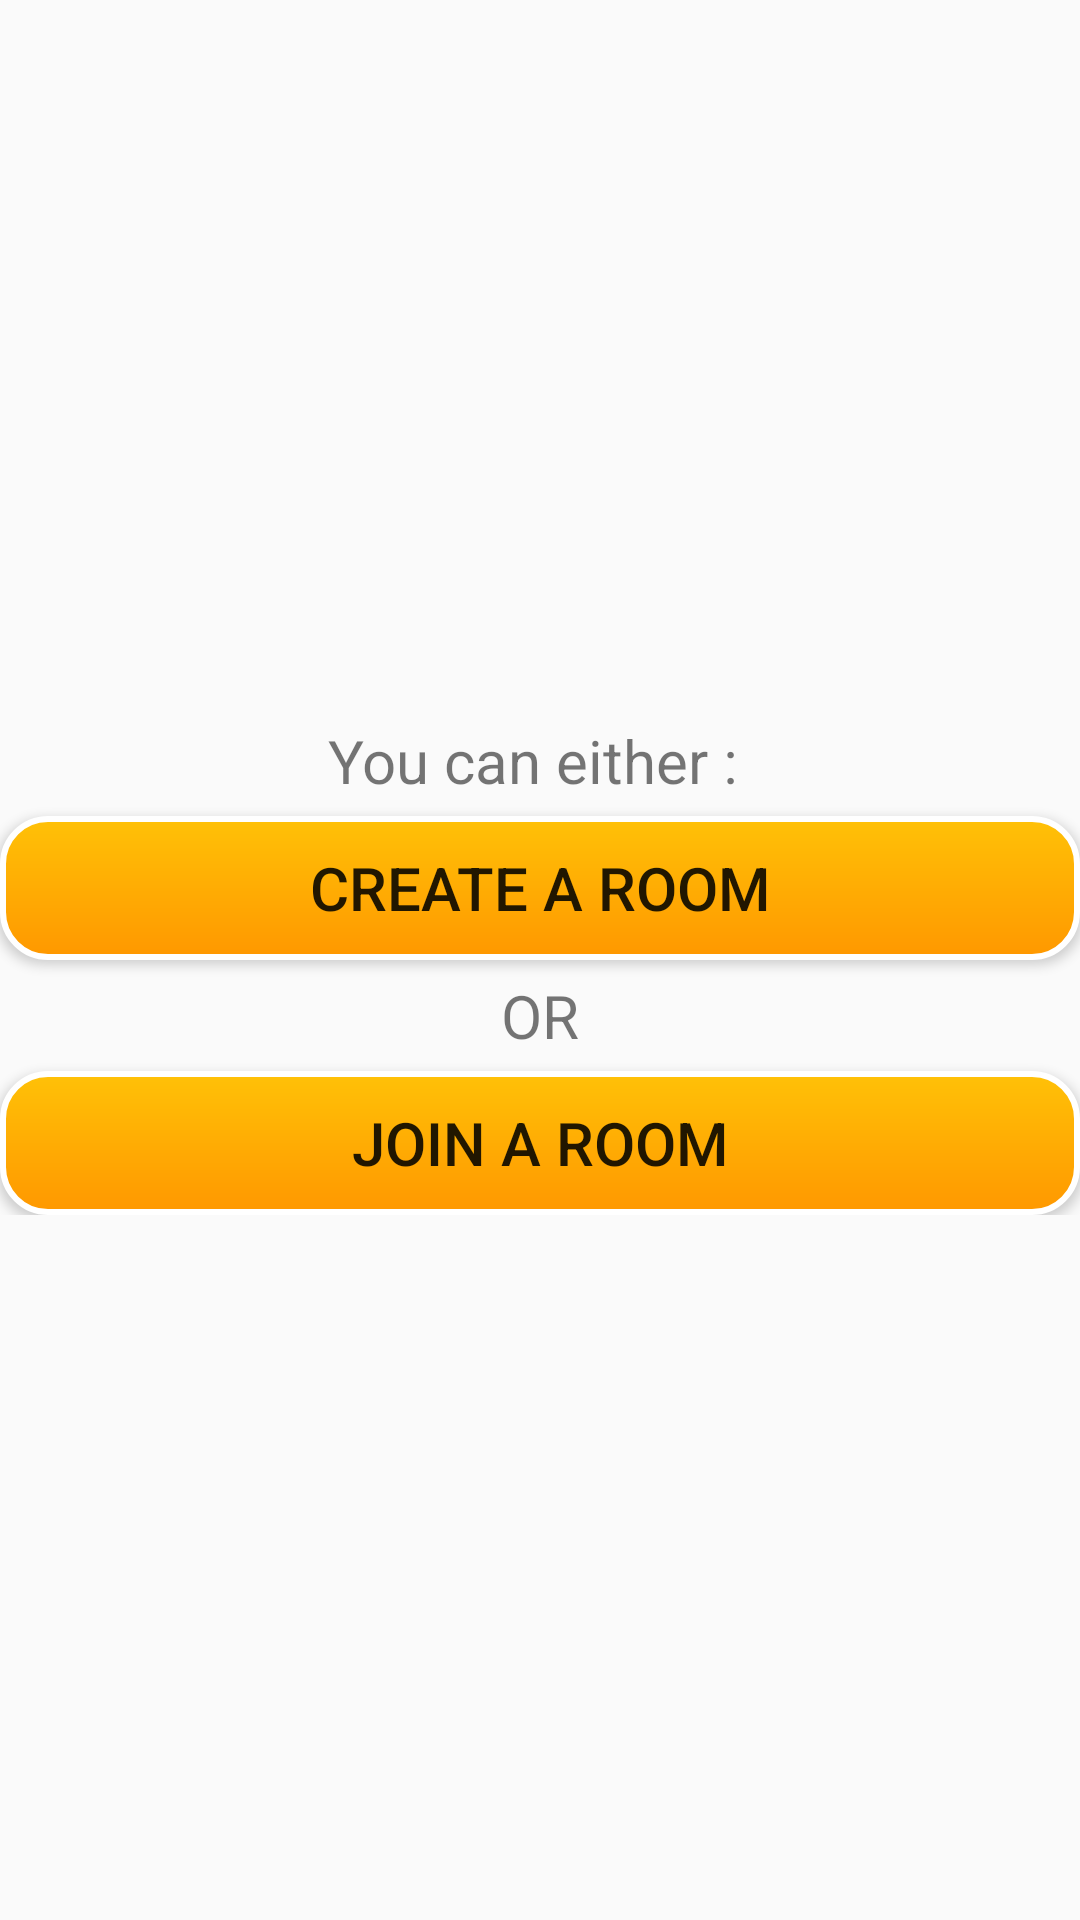

Produce the Android XML layout that renders to this screen, including the resource entries it uses.
<!-- AndroidManifest.xml: application theme AppTheme -->
<!-- res/layout/activity_room.xml -->
<?xml version="1.0" encoding="utf-8"?>
<RelativeLayout xmlns:android="http://schemas.android.com/apk/res/android"
    xmlns:app="http://schemas.android.com/apk/res-auto"
    xmlns:tools="http://schemas.android.com/tools"
    android:layout_width="match_parent"
    android:layout_height="match_parent"
    tools:context="com.vaavdevelopers.tictactoe.RoomActivity">

    <LinearLayout
        android:layout_width="match_parent"
        android:layout_height="wrap_content"
        android:layout_centerInParent="true"
        android:orientation="vertical">

        <TextView
            android:layout_width="match_parent"
            android:layout_height="wrap_content"
            android:text="You can either : "
            android:textSize="20dp"
            android:padding="5dp"
            android:gravity="center"/>

        <Button
            android:id="@+id/createRoom"
            android:padding="5dp"
            android:textSize="20dp"
            android:layout_width="match_parent"
            android:layout_height="wrap_content"
            android:background="@drawable/settings_button"
            android:text="CREATE A ROOM"/>

        <TextView
            android:layout_width="match_parent"
            android:layout_height="wrap_content"
            android:text="OR"
            android:textSize="20dp"
            android:padding="5dp"
            android:gravity="center"/>

        <Button
            android:id="@+id/joinRoom"
            android:padding="5dp"
            android:textSize="20dp"

            android:layout_width="match_parent"
            android:layout_height="wrap_content"
            android:background="@drawable/settings_button"
            android:text="Join a Room"/>

    </LinearLayout>

</RelativeLayout>
<!-- resources referenced by this layout -->
<resources>
  <!-- drawable settings_button (drawable) -->
  <?xml version="1.0" encoding="utf-8"?>
  <shape xmlns:android="http://schemas.android.com/apk/res/android"
      android:shape="rectangle">
  
      <gradient
          android:startColor="#FF9800"
          android:endColor="#FFC107"
          android:angle="90"/>
  
      <padding
          android:bottom="7dp"
          android:top="7dp"
          android:left="7dp"
          android:right="7dp" />
  
      <stroke
          android:width="2dp"
          android:color="#FFF"/>
  
      <corners android:radius="15dp"/>
  
  
  
  </shape>
  <style name="AppTheme" parent="Theme.AppCompat.Light.DarkActionBar">
          
          <item name="colorPrimary">@color/colorPrimary</item>
          <item name="colorPrimaryDark">@color/colorPrimaryDark</item>
          <item name="colorAccent">@color/colorAccent</item>
      </style>
  <!-- not gathered from this repository: default colours our renderer supplied (Android Studio template values) -->
  <color name="colorPrimary">#FF6200EE</color>
  <color name="colorPrimaryDark">#FF3700B3</color>
  <color name="colorAccent">#FF03DAC5</color>
</resources>
